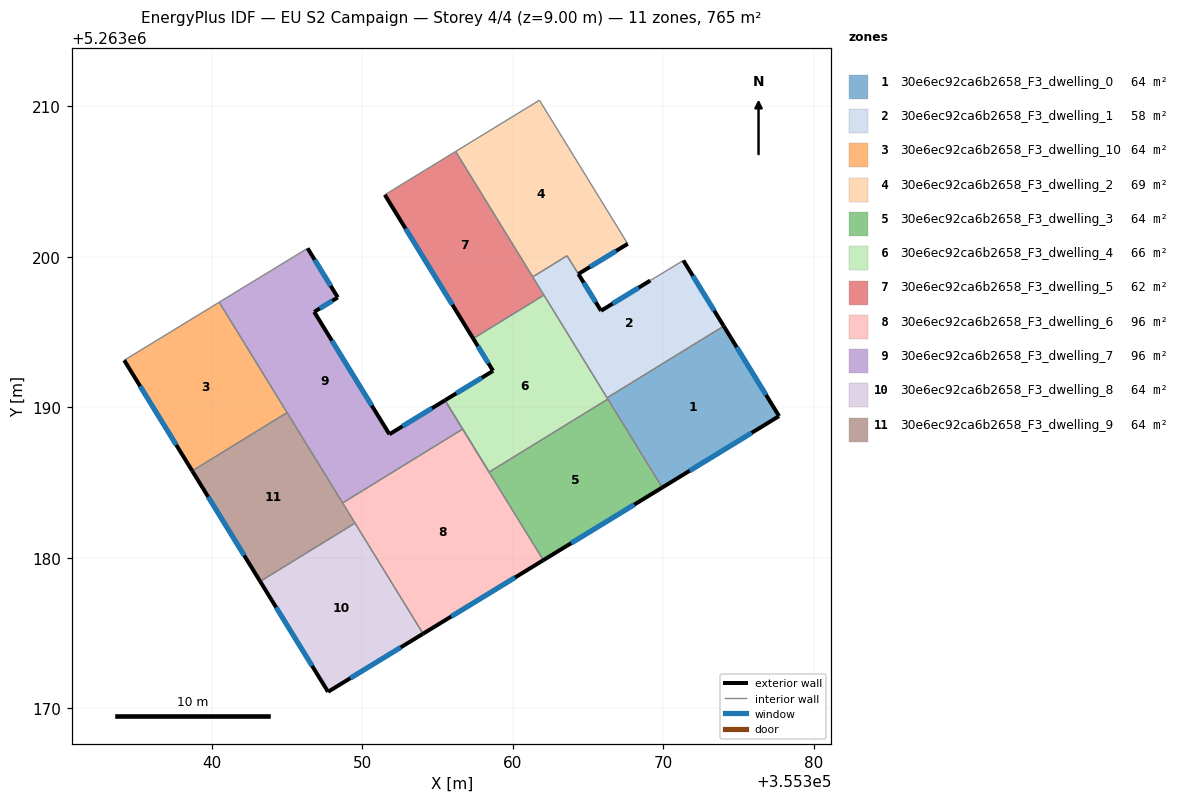
=== STOREY PLAN SPEC (per zone: floor XY polygon, exterior-wall plan segments, windows/doors) ===
zone 1: 30e6ec92ca6b2658_F3_dwelling_0  (63.8 m²)
  floor: (355374.02, 5263195.38) (355377.70, 5263189.40) (355369.93, 5263184.66) (355366.27, 5263190.62)
  exterior wall: (355377.70, 5263189.40) – (355374.02, 5263195.38)  [7.0 m]
    window: (355376.83, 5263190.81) – (355374.88, 5263193.98)  [5.9 m²]
  exterior wall: (355369.93, 5263184.66) – (355377.70, 5263189.40)  [9.1 m]
    window: (355371.75, 5263185.77) – (355375.87, 5263188.29)  [7.7 m²]
  interior walls: 3
zone 2: 30e6ec92ca6b2658_F3_dwelling_1  (58.2 m²)
  floor: (355371.34, 5263199.75) (355374.02, 5263195.38) (355366.27, 5263190.62) (355361.33, 5263198.65) (355363.61, 5263200.06) (355364.36, 5263198.85) (355365.86, 5263196.40) (355369.14, 5263198.41)
  exterior wall: (355374.02, 5263195.38) – (355371.34, 5263199.75)  [5.1 m]
    window: (355373.39, 5263196.41) – (355371.97, 5263198.72)  [4.3 m²]
  exterior wall: (355365.86, 5263196.40) – (355364.36, 5263198.85)  [2.9 m]
    window: (355365.51, 5263196.98) – (355364.71, 5263198.27)  [2.4 m²]
  exterior wall: (355369.14, 5263198.41) – (355365.86, 5263196.40)  [3.8 m]
    window: (355368.37, 5263197.94) – (355366.63, 5263196.87)  [3.2 m²]
  interior walls: 6
zone 3: 30e6ec92ca6b2658_F3_dwelling_10  (63.8 m²)
  floor: (355340.50, 5263196.97) (355345.01, 5263189.64) (355338.70, 5263185.76) (355334.18, 5263193.12)
  exterior wall: (355334.18, 5263193.12) – (355338.70, 5263185.76)  [8.6 m]
    window: (355335.24, 5263191.39) – (355337.64, 5263187.49)  [7.3 m²]
  interior walls: 3
zone 4: 30e6ec92ca6b2658_F3_dwelling_2  (69.3 m²)
  floor: (355361.77, 5263210.39) (355367.64, 5263200.85) (355364.35, 5263198.85) (355363.61, 5263200.06) (355361.32, 5263198.66) (355356.20, 5263206.99)
  exterior wall: (355364.36, 5263198.85) – (355367.64, 5263200.85)  [3.8 m]
    window: (355365.13, 5263199.32) – (355366.87, 5263200.38)  [3.2 m²]
  interior walls: 5
zone 5: 30e6ec92ca6b2658_F3_dwelling_3  (63.8 m²)
  floor: (355366.32, 5263190.53) (355369.93, 5263184.66) (355362.03, 5263179.83) (355358.43, 5263185.68)
  exterior wall: (355362.03, 5263179.83) – (355369.93, 5263184.66)  [9.3 m]
    window: (355363.88, 5263180.96) – (355368.08, 5263183.52)  [7.8 m²]
  interior walls: 5
zone 6: 30e6ec92ca6b2658_F3_dwelling_4  (65.7 m²)
  floor: (355362.07, 5263197.45) (355366.32, 5263190.53) (355358.43, 5263185.68) (355355.50, 5263190.46) (355358.69, 5263192.41) (355357.37, 5263194.56)
  exterior wall: (355358.69, 5263192.41) – (355355.50, 5263190.46)  [3.7 m]
    window: (355357.94, 5263191.95) – (355356.25, 5263190.91)  [3.2 m²]
  exterior wall: (355357.37, 5263194.56) – (355358.69, 5263192.41)  [2.5 m]
    window: (355357.68, 5263194.05) – (355358.38, 5263192.91)  [2.1 m²]
  interior walls: 5
zone 7: 30e6ec92ca6b2658_F3_dwelling_5  (61.8 m²)
  floor: (355356.20, 5263206.99) (355362.07, 5263197.45) (355357.37, 5263194.56) (355351.50, 5263204.11)
  exterior wall: (355351.50, 5263204.11) – (355357.37, 5263194.56)  [11.2 m]
    window: (355352.88, 5263201.86) – (355355.99, 5263196.80)  [9.5 m²]
  interior walls: 4
zone 8: 30e6ec92ca6b2658_F3_dwelling_6  (95.7 m²)
  floor: (355356.67, 5263188.54) (355362.03, 5263179.83) (355354.04, 5263174.94) (355348.70, 5263183.63)
  exterior wall: (355354.04, 5263174.94) – (355362.03, 5263179.83)  [9.4 m]
    window: (355355.92, 5263176.09) – (355360.15, 5263178.68)  [7.9 m²]
  interior walls: 4
zone 9: 30e6ec92ca6b2658_F3_dwelling_7  (95.6 m²)
  floor: (355348.38, 5263197.29) (355346.81, 5263196.33) (355351.81, 5263188.20) (355355.50, 5263190.46) (355356.67, 5263188.54) (355348.70, 5263183.63) (355340.50, 5263196.97) (355345.44, 5263199.99) (355346.37, 5263200.55)
  exterior wall: (355355.50, 5263190.46) – (355351.81, 5263188.20)  [4.3 m]
    window: (355354.63, 5263189.93) – (355352.67, 5263188.73)  [3.6 m²]
  exterior wall: (355348.38, 5263197.29) – (355346.37, 5263200.55)  [3.8 m]
    window: (355347.90, 5263198.06) – (355346.84, 5263199.79)  [3.2 m²]
  exterior wall: (355346.81, 5263196.33) – (355348.38, 5263197.29)  [1.8 m]
    window: (355347.18, 5263196.55) – (355348.01, 5263197.06)  [1.6 m²]
  exterior wall: (355351.81, 5263188.20) – (355346.81, 5263196.33)  [9.5 m]
    window: (355350.63, 5263190.11) – (355347.98, 5263194.42)  [8.1 m²]
  interior walls: 6
zone 10: 30e6ec92ca6b2658_F3_dwelling_8  (63.8 m²)
  floor: (355349.52, 5263182.29) (355354.04, 5263174.94) (355347.73, 5263171.08) (355343.22, 5263178.42)
  exterior wall: (355347.73, 5263171.08) – (355354.04, 5263174.94)  [7.4 m]
    window: (355349.21, 5263171.99) – (355352.56, 5263174.04)  [6.2 m²]
  exterior wall: (355343.22, 5263178.42) – (355347.73, 5263171.08)  [8.6 m]
    window: (355344.28, 5263176.70) – (355346.67, 5263172.81)  [7.3 m²]
  interior walls: 2
zone 11: 30e6ec92ca6b2658_F3_dwelling_9  (63.8 m²)
  floor: (355345.01, 5263189.64) (355349.52, 5263182.29) (355343.22, 5263178.42) (355338.70, 5263185.76)
  exterior wall: (355338.70, 5263185.76) – (355343.22, 5263178.42)  [8.6 m]
    window: (355339.76, 5263184.04) – (355342.16, 5263180.14)  [7.3 m²]
  interior walls: 4

=== DERIVED (storey summary) ===
Building: EU S2 Campaign
Storey: 4 of 4  (floor level z = 9.00 m)
Storey gross floor area: 765.2 m²
Zones on this storey: 11
  - 30e6ec92ca6b2658_F3_dwelling_0: floor 63.8 m²; exterior wall 16.1 m (48.4 m²); 2 window(s) 13.6 m²; WWR 28.1%
  - 30e6ec92ca6b2658_F3_dwelling_1: floor 58.2 m²; exterior wall 11.8 m (35.5 m²); 3 window(s) 10.0 m²; WWR 28.1%
  - 30e6ec92ca6b2658_F3_dwelling_10: floor 63.8 m²; exterior wall 8.6 m (25.9 m²); 1 window(s) 7.3 m²; WWR 28.1%
  - 30e6ec92ca6b2658_F3_dwelling_2: floor 69.3 m²; exterior wall 3.8 m (11.5 m²); 1 window(s) 3.2 m²; WWR 28.1%
  - 30e6ec92ca6b2658_F3_dwelling_3: floor 63.8 m²; exterior wall 9.3 m (27.8 m²); 1 window(s) 7.8 m²; WWR 28.1%
  - 30e6ec92ca6b2658_F3_dwelling_4: floor 65.7 m²; exterior wall 6.3 m (18.8 m²); 2 window(s) 5.3 m²; WWR 28.1%
  - 30e6ec92ca6b2658_F3_dwelling_5: floor 61.8 m²; exterior wall 11.2 m (33.6 m²); 1 window(s) 9.5 m²; WWR 28.1%
  - 30e6ec92ca6b2658_F3_dwelling_6: floor 95.7 m²; exterior wall 9.4 m (28.1 m²); 1 window(s) 7.9 m²; WWR 28.1%
  - 30e6ec92ca6b2658_F3_dwelling_7: floor 95.6 m²; exterior wall 19.5 m (58.6 m²); 4 window(s) 16.5 m²; WWR 28.1%
  - 30e6ec92ca6b2658_F3_dwelling_8: floor 63.8 m²; exterior wall 16.0 m (48.0 m²); 2 window(s) 13.5 m²; WWR 28.1%
  - 30e6ec92ca6b2658_F3_dwelling_9: floor 63.8 m²; exterior wall 8.6 m (25.9 m²); 1 window(s) 7.3 m²; WWR 28.1%
Zone adjacency (shared interzone walls):
  - 30e6ec92ca6b2658_F3_dwelling_0 ↔ 30e6ec92ca6b2658_F3_dwelling_1
  - 30e6ec92ca6b2658_F3_dwelling_0 ↔ 30e6ec92ca6b2658_F3_dwelling_3
  - 30e6ec92ca6b2658_F3_dwelling_0 ↔ 30e6ec92ca6b2658_F3_dwelling_4
  - 30e6ec92ca6b2658_F3_dwelling_1 ↔ 30e6ec92ca6b2658_F3_dwelling_2
  - 30e6ec92ca6b2658_F3_dwelling_1 ↔ 30e6ec92ca6b2658_F3_dwelling_4
  - 30e6ec92ca6b2658_F3_dwelling_1 ↔ 30e6ec92ca6b2658_F3_dwelling_5
  - 30e6ec92ca6b2658_F3_dwelling_10 ↔ 30e6ec92ca6b2658_F3_dwelling_7
  - 30e6ec92ca6b2658_F3_dwelling_10 ↔ 30e6ec92ca6b2658_F3_dwelling_9
  - 30e6ec92ca6b2658_F3_dwelling_2 ↔ 30e6ec92ca6b2658_F3_dwelling_5
  - 30e6ec92ca6b2658_F3_dwelling_3 ↔ 30e6ec92ca6b2658_F3_dwelling_4
  - 30e6ec92ca6b2658_F3_dwelling_3 ↔ 30e6ec92ca6b2658_F3_dwelling_6
  - 30e6ec92ca6b2658_F3_dwelling_3 ↔ 30e6ec92ca6b2658_F3_dwelling_7
  - 30e6ec92ca6b2658_F3_dwelling_4 ↔ 30e6ec92ca6b2658_F3_dwelling_5
  - 30e6ec92ca6b2658_F3_dwelling_6 ↔ 30e6ec92ca6b2658_F3_dwelling_7
  - 30e6ec92ca6b2658_F3_dwelling_6 ↔ 30e6ec92ca6b2658_F3_dwelling_8
  - 30e6ec92ca6b2658_F3_dwelling_6 ↔ 30e6ec92ca6b2658_F3_dwelling_9
  - 30e6ec92ca6b2658_F3_dwelling_7 ↔ 30e6ec92ca6b2658_F3_dwelling_9
  - 30e6ec92ca6b2658_F3_dwelling_8 ↔ 30e6ec92ca6b2658_F3_dwelling_9